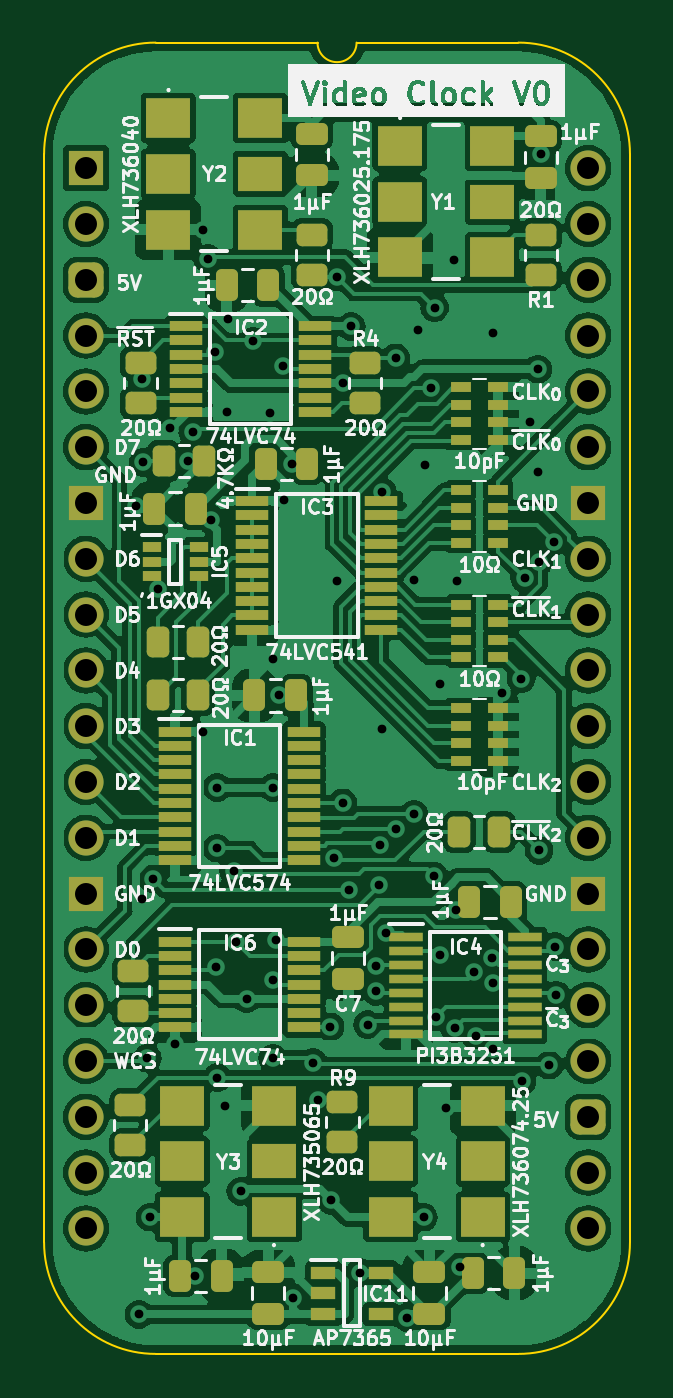
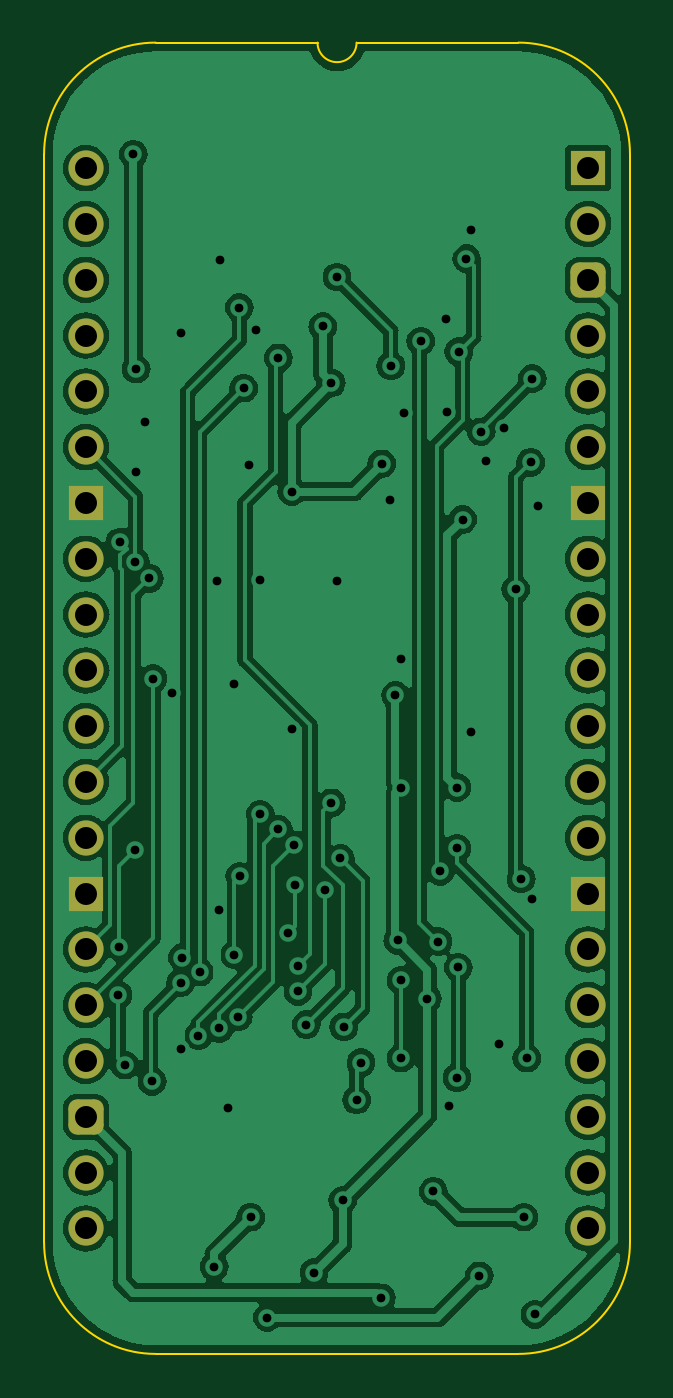
Circuit board: 11 layer files. Board 26.7 x 59.7 mm.
- bottom_copper: Video Clock-B_Cu.gbl (125115 bytes)
- bottom_mask: Video Clock-B_Mask.gbs (2058 bytes)
- paste: Video Clock-B_Paste.gbp (462 bytes)
- bottom_silk: Video Clock-B_Silkscreen.gbo (463 bytes)
- outline: Video Clock-Edge_Cuts.gm1 (1083 bytes)
- top_copper: Video Clock-F_Cu.gtl (221423 bytes)
- top_mask: Video Clock-F_Mask.gts (8475 bytes)
- paste: Video Clock-F_Paste.gtp (7424 bytes)
- top_silk: Video Clock-F_Silkscreen.gto (150280 bytes)
- drill: Video Clock-NPTH.drl (268 bytes)
- drill: Video Clock-PTH.drl (2237 bytes)

=== bottom_copper: Video Clock-B_Cu.gbl (125115 bytes, source omitted) ===
=== bottom_mask: Video Clock-B_Mask.gbs (2058 bytes, source withheld) ===
=== paste: Video Clock-B_Paste.gbp ===
%TF.GenerationSoftware,KiCad,Pcbnew,7.0.5*%
%TF.CreationDate,2024-03-11T15:51:13+02:00*%
%TF.ProjectId,Video Clock,56696465-6f20-4436-9c6f-636b2e6b6963,V1*%
%TF.SameCoordinates,PX525bfc0PY43d3480*%
%TF.FileFunction,Paste,Bot*%
%TF.FilePolarity,Positive*%
%FSLAX46Y46*%
G04 Gerber Fmt 4.6, Leading zero omitted, Abs format (unit mm)*
G04 Created by KiCad (PCBNEW 7.0.5) date 2024-03-11 15:51:13*
%MOMM*%
%LPD*%
G01*
G04 APERTURE LIST*
G04 APERTURE END LIST*
M02*

=== bottom_silk: Video Clock-B_Silkscreen.gbo ===
%TF.GenerationSoftware,KiCad,Pcbnew,7.0.5*%
%TF.CreationDate,2024-03-11T15:51:14+02:00*%
%TF.ProjectId,Video Clock,56696465-6f20-4436-9c6f-636b2e6b6963,V1*%
%TF.SameCoordinates,PX525bfc0PY43d3480*%
%TF.FileFunction,Legend,Bot*%
%TF.FilePolarity,Positive*%
%FSLAX46Y46*%
G04 Gerber Fmt 4.6, Leading zero omitted, Abs format (unit mm)*
G04 Created by KiCad (PCBNEW 7.0.5) date 2024-03-11 15:51:14*
%MOMM*%
%LPD*%
G01*
G04 APERTURE LIST*
G04 APERTURE END LIST*
M02*

=== outline: Video Clock-Edge_Cuts.gm1 ===
%TF.GenerationSoftware,KiCad,Pcbnew,7.0.5*%
%TF.CreationDate,2024-03-11T15:51:14+02:00*%
%TF.ProjectId,Video Clock,56696465-6f20-4436-9c6f-636b2e6b6963,V1*%
%TF.SameCoordinates,PX525bfc0PY43d3480*%
%TF.FileFunction,Profile,NP*%
%FSLAX46Y46*%
G04 Gerber Fmt 4.6, Leading zero omitted, Abs format (unit mm)*
G04 Created by KiCad (PCBNEW 7.0.5) date 2024-03-11 15:51:14*
%MOMM*%
%LPD*%
G01*
G04 APERTURE LIST*
%TA.AperFunction,Profile*%
%ADD10C,0.100000*%
%TD*%
G04 APERTURE END LIST*
D10*
%TO.C,J4*%
X-1905000Y635000D02*
X-1905000Y-48895000D01*
X10541000Y5715000D02*
X3175000Y5715000D01*
X19685000Y5715000D02*
X12319000Y5715000D01*
X19685000Y-53975000D02*
X3175000Y-53975000D01*
X24765000Y-48895000D02*
X24765000Y635000D01*
X3175000Y5715000D02*
G75*
G03*
X-1905000Y635000I2J-5080002D01*
G01*
X-1905000Y-48895000D02*
G75*
G03*
X3175000Y-53975000I5080000J0D01*
G01*
X10541000Y5715000D02*
G75*
G03*
X12319000Y5715000I889000J0D01*
G01*
X24765000Y635000D02*
G75*
G03*
X19685000Y5715000I-5080000J0D01*
G01*
X19685000Y-53975000D02*
G75*
G03*
X24765000Y-48895000I0J5080000D01*
G01*
%TD*%
M02*

=== top_copper: Video Clock-F_Cu.gtl (221423 bytes, source omitted) ===
=== top_mask: Video Clock-F_Mask.gts (8475 bytes, source omitted) ===
=== paste: Video Clock-F_Paste.gtp (7424 bytes, source omitted) ===
=== top_silk: Video Clock-F_Silkscreen.gto (150280 bytes, source omitted) ===
=== drill: Video Clock-NPTH.drl ===
M48
; DRILL file {KiCad 7.0.5} date Mon Mar 11 15:51:15 2024
; FORMAT={-:-/ absolute / inch / decimal}
; #@! TF.CreationDate,2024-03-11T15:51:15+02:00
; #@! TF.GenerationSoftware,Kicad,Pcbnew,7.0.5
; #@! TF.FileFunction,NonPlated,1,2,NPTH
FMAT,2
INCH
%
G90
G05
T0
M30

=== drill: Video Clock-PTH.drl ===
M48
; DRILL file {KiCad 7.0.5} date Mon Mar 11 15:51:15 2024
; FORMAT={-:-/ absolute / inch / decimal}
; #@! TF.CreationDate,2024-03-11T15:51:15+02:00
; #@! TF.GenerationSoftware,Kicad,Pcbnew,7.0.5
; #@! TF.FileFunction,Plated,1,2,PTH
FMAT,2
INCH
; #@! TA.AperFunction,Plated,PTH,ViaDrill
T1C0.0157
; #@! TA.AperFunction,Plated,PTH,ComponentDrill
T2C0.0394
%
G90
G05
T1
X0.09Y-0.605
X0.095Y-2.0542
X0.0998Y-1.3102
X0.1Y-0.3771
X0.103Y-0.527
X0.11Y-1.595
X0.115Y-1.88
X0.12Y-1.2739
X0.13Y-0.755
X0.15Y-0.4661
X0.16Y-1.57
X0.1829Y-0.525
X0.1915Y-0.4725
X0.195Y-1.985
X0.21Y-0.11
X0.21Y-1.01
X0.218Y-0.162
X0.225Y-0.63
X0.2318Y-0.3289
X0.2327Y-1.4322
X0.2348Y-1.2187
X0.235Y-1.11
X0.235Y-1.63
X0.25Y-1.68
X0.2526Y-0.4365
X0.255Y-0.27
X0.265Y-1.26
X0.269Y-1.3862
X0.2774Y-1.8336
X0.2881Y-1.4881
X0.3Y-0.31
X0.3301Y-0.4393
X0.335Y-0.88
X0.335Y-1.455
X0.335Y-1.595
X0.335Y-1.11
X0.3411Y-1.3839
X0.3453Y-0.945
X0.3537Y-0.3545
X0.355Y-0.595
X0.37Y-0.53
X0.3705Y-2.0245
X0.4072Y-1.6032
X0.415Y-1.67
X0.4378Y-1.5389
X0.44Y-1.85
X0.4439Y-1.2371
X0.45Y-0.195
X0.45Y-0.74
X0.46Y-0.385
X0.46Y-1.1374
X0.4708Y-1.2934
X0.4754Y-0.2836
X0.4913Y-1.9793
X0.505Y-1.535
X0.52Y-1.43
X0.52Y-1.475
X0.5259Y-1.2846
X0.5271Y-1.213
X0.53Y-1.005
X0.5311Y-0.5797
X0.5379Y-1.37
X0.5549Y-1.1851
X0.555Y-0.3399
X0.575Y-2.06
X0.5874Y-0.7378
X0.5875Y-1.1575
X0.595Y-0.29
X0.605Y-1.88
X0.6076Y-0.5324
X0.6176Y-0.3942
X0.6245Y-1.2694
X0.625Y-0.25
X0.6271Y-1.5206
X0.6339Y-1.41
X0.635Y-0.925
X0.645Y-1.685
X0.66Y-0.165
X0.6608Y-1.5417
X0.6624Y-1.33
X0.665Y-0.74
X0.67Y-1.9689
X0.6961Y-1.4407
X0.6986Y-1.5548
X0.7271Y-1.4146
X0.73Y-0.295
X0.73Y-1.5785
X0.7303Y-1.4602
X0.745Y-0.94
X0.78Y-0.915
X0.7813Y-1.6363
X0.7861Y-0.735
X0.795Y-0.455
X0.81Y-0.36
X0.81Y-0.545
X0.8115Y-0.7049
X0.8126Y-1.2226
X0.815Y0.0253
X0.83Y-1.6074
X0.839Y-0.67
X0.8405Y-1.395
X0.8429Y-1.4819
T2
X0.0Y0.0
X0.0Y-0.1
X0.0Y-0.2
X0.0Y-0.3
X0.0Y-0.4
X0.0Y-0.5
X0.0Y-0.6
X0.0Y-0.7
X0.0Y-0.8
X0.0Y-0.9
X0.0Y-1.0
X0.0Y-1.1
X0.0Y-1.2
X0.0Y-1.3
X0.0Y-1.4
X0.0Y-1.5
X0.0Y-1.6
X0.0Y-1.7
X0.0Y-1.8
X0.0Y-1.9
X0.9Y0.0
X0.9Y-0.1
X0.9Y-0.2
X0.9Y-0.3
X0.9Y-0.4
X0.9Y-0.5
X0.9Y-0.6
X0.9Y-0.7
X0.9Y-0.8
X0.9Y-0.9
X0.9Y-1.0
X0.9Y-1.1
X0.9Y-1.2
X0.9Y-1.3
X0.9Y-1.4
X0.9Y-1.5
X0.9Y-1.6
X0.9Y-1.7
X0.9Y-1.8
X0.9Y-1.9
T0
M30
